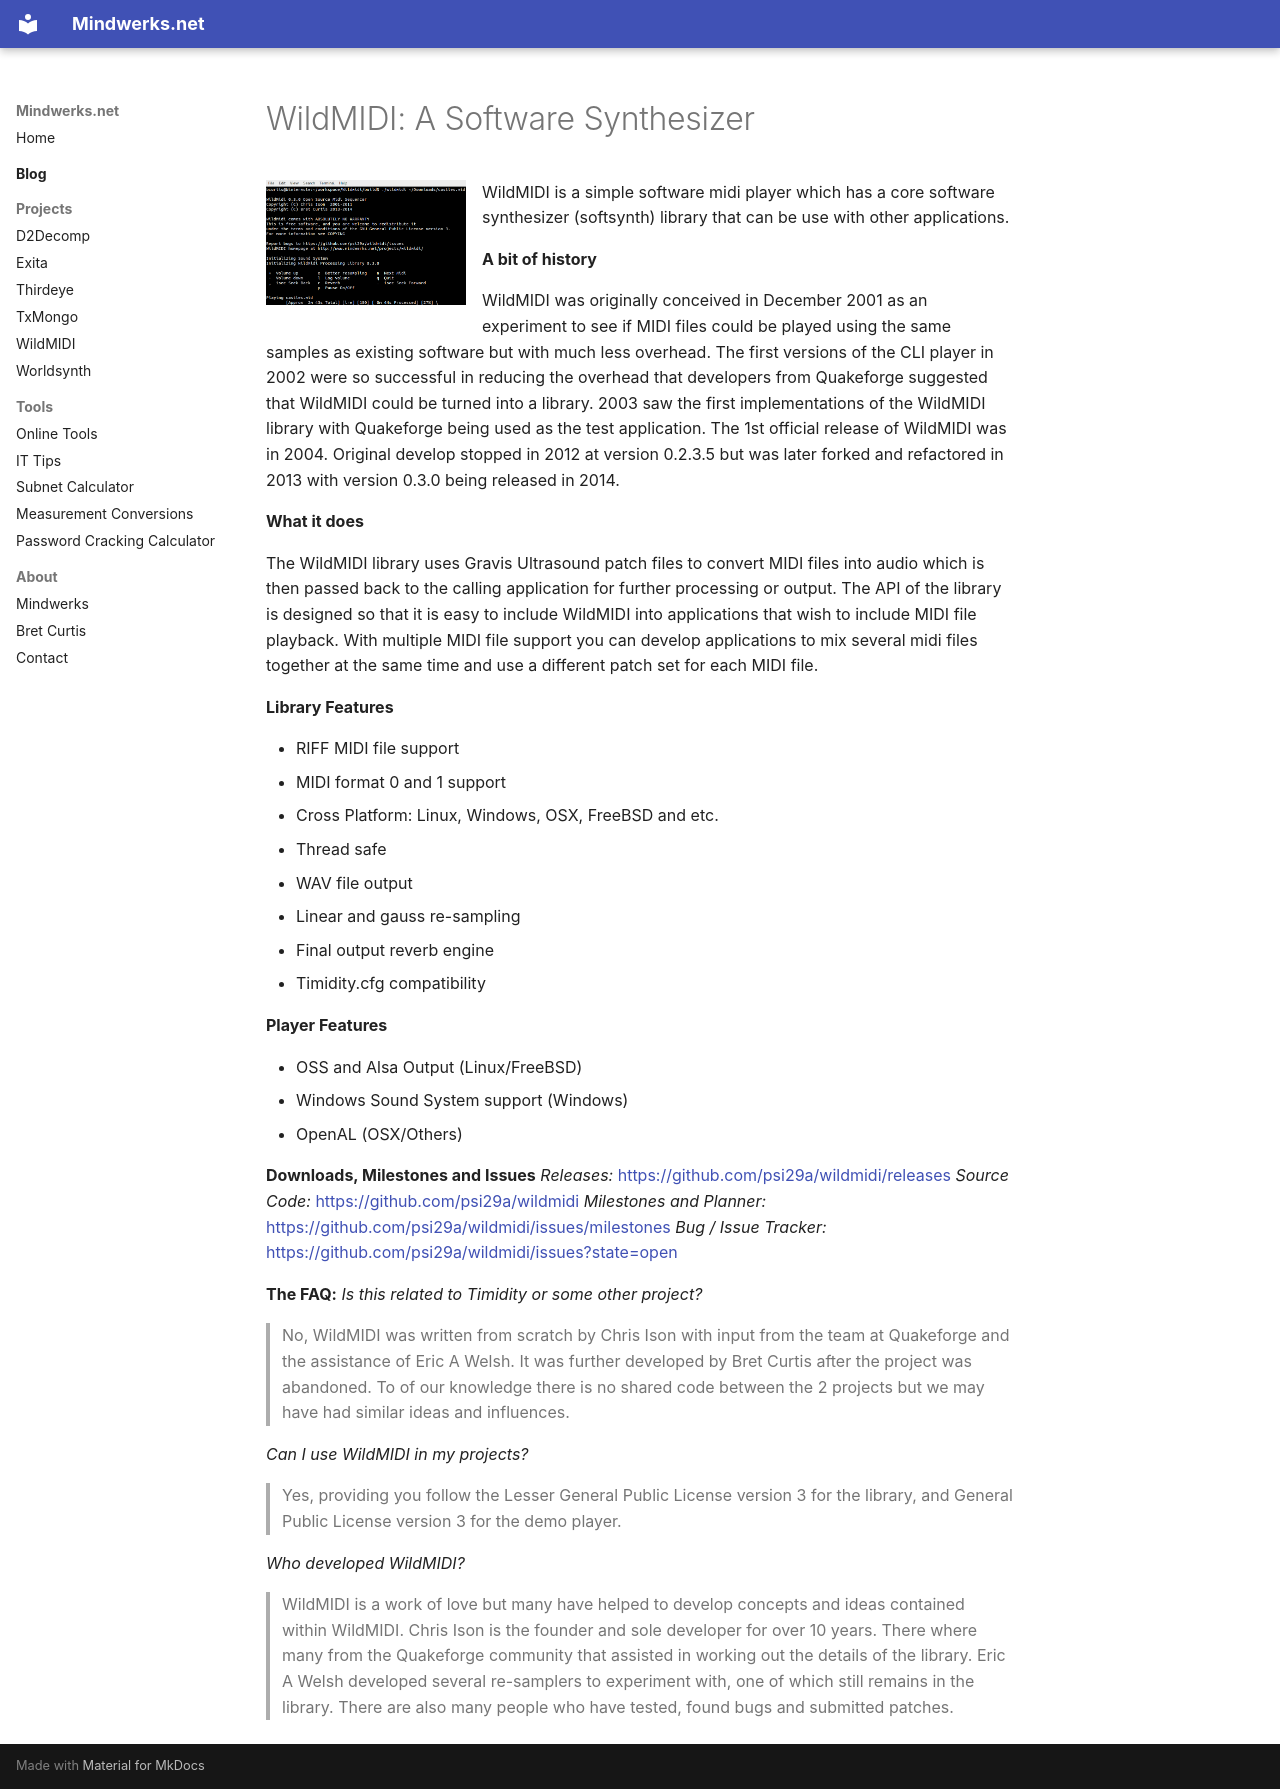

repository: psi29a/mindwerks.net · page: wildmidi/index.html · generator: mkdocs

# WildMIDI: A Software Synthesizer

![WildMIDI](assets/images/2014/01/WildMIDI.png){ align=left width="200" }

WildMIDI is a simple software midi player which has a core software synthesizer (softsynth) library that can be use with other applications.

**A bit of history**

WildMIDI was originally conceived in December 2001 as an experiment to see if MIDI files could be played using the same samples as existing software but with much less overhead. The first versions of the CLI player in 2002 were so successful in reducing the overhead that developers from Quakeforge suggested that WildMIDI could be turned into a library. 2003 saw the first implementations of the WildMIDI library with Quakeforge being used as the test application. The 1st official release of WildMIDI was in 2004. Original develop stopped in 2012 at version 0.2.3.5 but was later forked and refactored in 2013 with version 0.3.0 being released in 2014.

**What it does**

The WildMIDI library uses Gravis Ultrasound patch files to convert MIDI files into audio which is then passed back to the calling application for further processing or output. The API of the library is designed so that it is easy to include WildMIDI into applications that wish to include MIDI file playback. With multiple MIDI file support you can develop applications to mix several midi files together at the same time and use a different patch set for each MIDI file.

**Library Features**

- RIFF MIDI file support
- MIDI format 0 and 1 support
- Cross Platform: Linux, Windows, OSX, FreeBSD and etc.
- Thread safe
- WAV file output
- Linear and gauss re-sampling
- Final output reverb engine
- Timidity.cfg compatibility

**Player Features**

- OSS and Alsa Output (Linux/FreeBSD)
- Windows Sound System support (Windows)
- OpenAL (OSX/Others)

**Downloads, Milestones and Issues**
*Releases:*  [https://github.com/psi29a/wildmidi/releases](https://github.com/psi29a/wildmidi/releases "WildMIDI Source Releases")
*Source Code:*  [https://github.com/psi29a/wildmidi](https://github.com/psi29a/wildmidi "WildMIDI Source")
*Milestones and Planner:*  [https://github.com/psi29a/wildmidi/issues/milestones](https://github.com/psi29a/wildmidi/issues/milestones "WildMIDI Milestones")
*Bug / Issue Tracker:*  [https://github.com/psi29a/wildmidi/issues?state=open](https://github.com/psi29a/wildmidi/issues?state=open "WildMIDI Issue Traker")

**The FAQ:**
*Is this related to Timidity or some other project?*
> No, WildMIDI was written from scratch by Chris Ison with input from the team at Quakeforge and the assistance of Eric A Welsh. It was further developed by Bret Curtis after the project was abandoned. To of our knowledge there is no shared code between the 2 projects but we may have had similar ideas and influences.

*Can I use WildMIDI in my projects?*
> Yes, providing you follow the Lesser General Public License version 3 for the library, and General Public License version 3 for the demo player.

*Who developed WildMIDI?*
> WildMIDI is a work of love but many have helped to develop concepts and ideas contained within WildMIDI. Chris Ison is the founder and sole developer for over 10 years. There where many from the Quakeforge community that assisted in working out the details of the library. Eric A Welsh developed several re-samplers to experiment with, one of which still remains in the library. There are also many people who have tested, found bugs and submitted patches.
